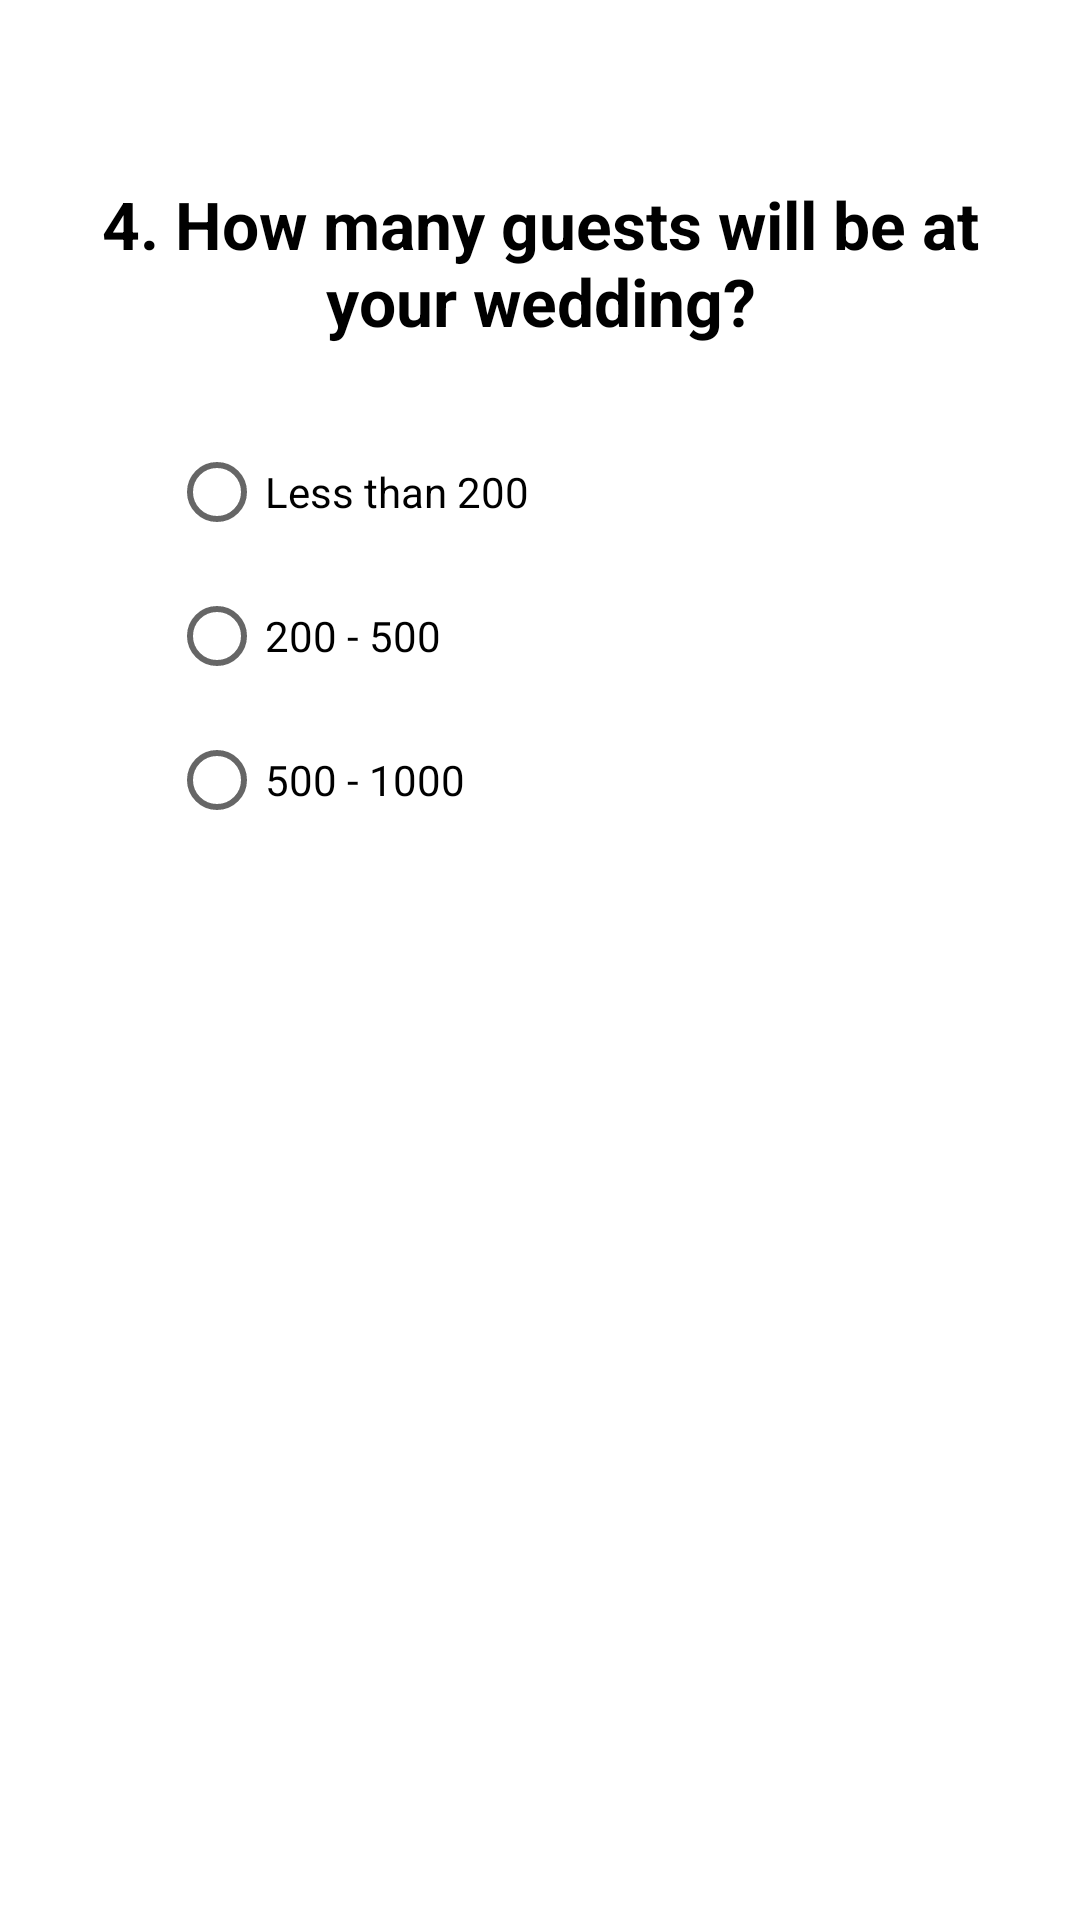

The Android layout XML behind this screen, and the referenced resources:
<!-- AndroidManifest.xml: application theme Theme.Wedding_Planner -->
<!-- res/layout/plan_guest_capacity.xml -->
<?xml version="1.0" encoding="utf-8"?>
<LinearLayout xmlns:android="http://schemas.android.com/apk/res/android"
    android:layout_width="match_parent"
    android:layout_height="wrap_content"
    android:orientation="vertical"
    android:paddingTop="60dp">

    <TextView
        android:layout_width="match_parent"
        android:layout_height="wrap_content"
        android:text="4. How many guests will be at your wedding?"
        android:layout_marginBottom="25dp"
        android:layout_marginLeft="30dp"
        android:layout_marginRight="30dp"
        android:gravity="center"
        android:textStyle="bold"
        style="@style/TextAppearance.AppCompat.Large"
        android:textColor="@color/black"/>

    <RadioGroup
        android:id="@+id/plan_guest"
        android:layout_width="wrap_content"
        android:layout_height="wrap_content"
        android:orientation="vertical"
        android:layout_marginLeft="56.4dp">
        <RadioButton
            android:layout_width="140dp"
            android:layout_height="wrap_content"
            android:text="Less than 200"
            android:layout_marginRight="19dp"/>
        <RadioButton
            android:layout_width="140dp"
            android:layout_height="wrap_content"
            android:text="200 - 500"/>
        <RadioButton
            android:layout_width="140dp"
            android:layout_height="wrap_content"
            android:text="500 - 1000"/>
    </RadioGroup>

    <View
        android:layout_width="1dp"
        android:layout_height="63dp"/>

    <ImageView
        android:layout_width="250dp"
        android:layout_height="225dp"
        android:layout_gravity="center"
        android:background="@drawable/plan_guests"
        android:alpha="0.8"/>
</LinearLayout>
<!-- resources referenced by this layout -->
<resources>
  <style name="Theme.Wedding_Planner" parent="Theme.MaterialComponents.DayNight.DarkActionBar">
          
          <item name="colorPrimary">@color/black</item>
          <item name="colorPrimaryVariant">@color/black</item>
          <item name="colorOnPrimary">@color/white</item>
          
          <item name="colorSecondary">@color/black</item>
          <item name="colorSecondaryVariant">@color/black</item>
          <item name="colorOnSecondary">@color/black</item>
          
          <item name="android:statusBarColor">@color/black</item>
          
          <item name="android:textAllCaps">false</item>
      </style>
  <!-- not gathered from this repository: default colours our renderer supplied (Android Studio template values) -->
  <color name="black">#FF000000</color>
  <color name="white">#FFFFFFFF</color>
</resources>
